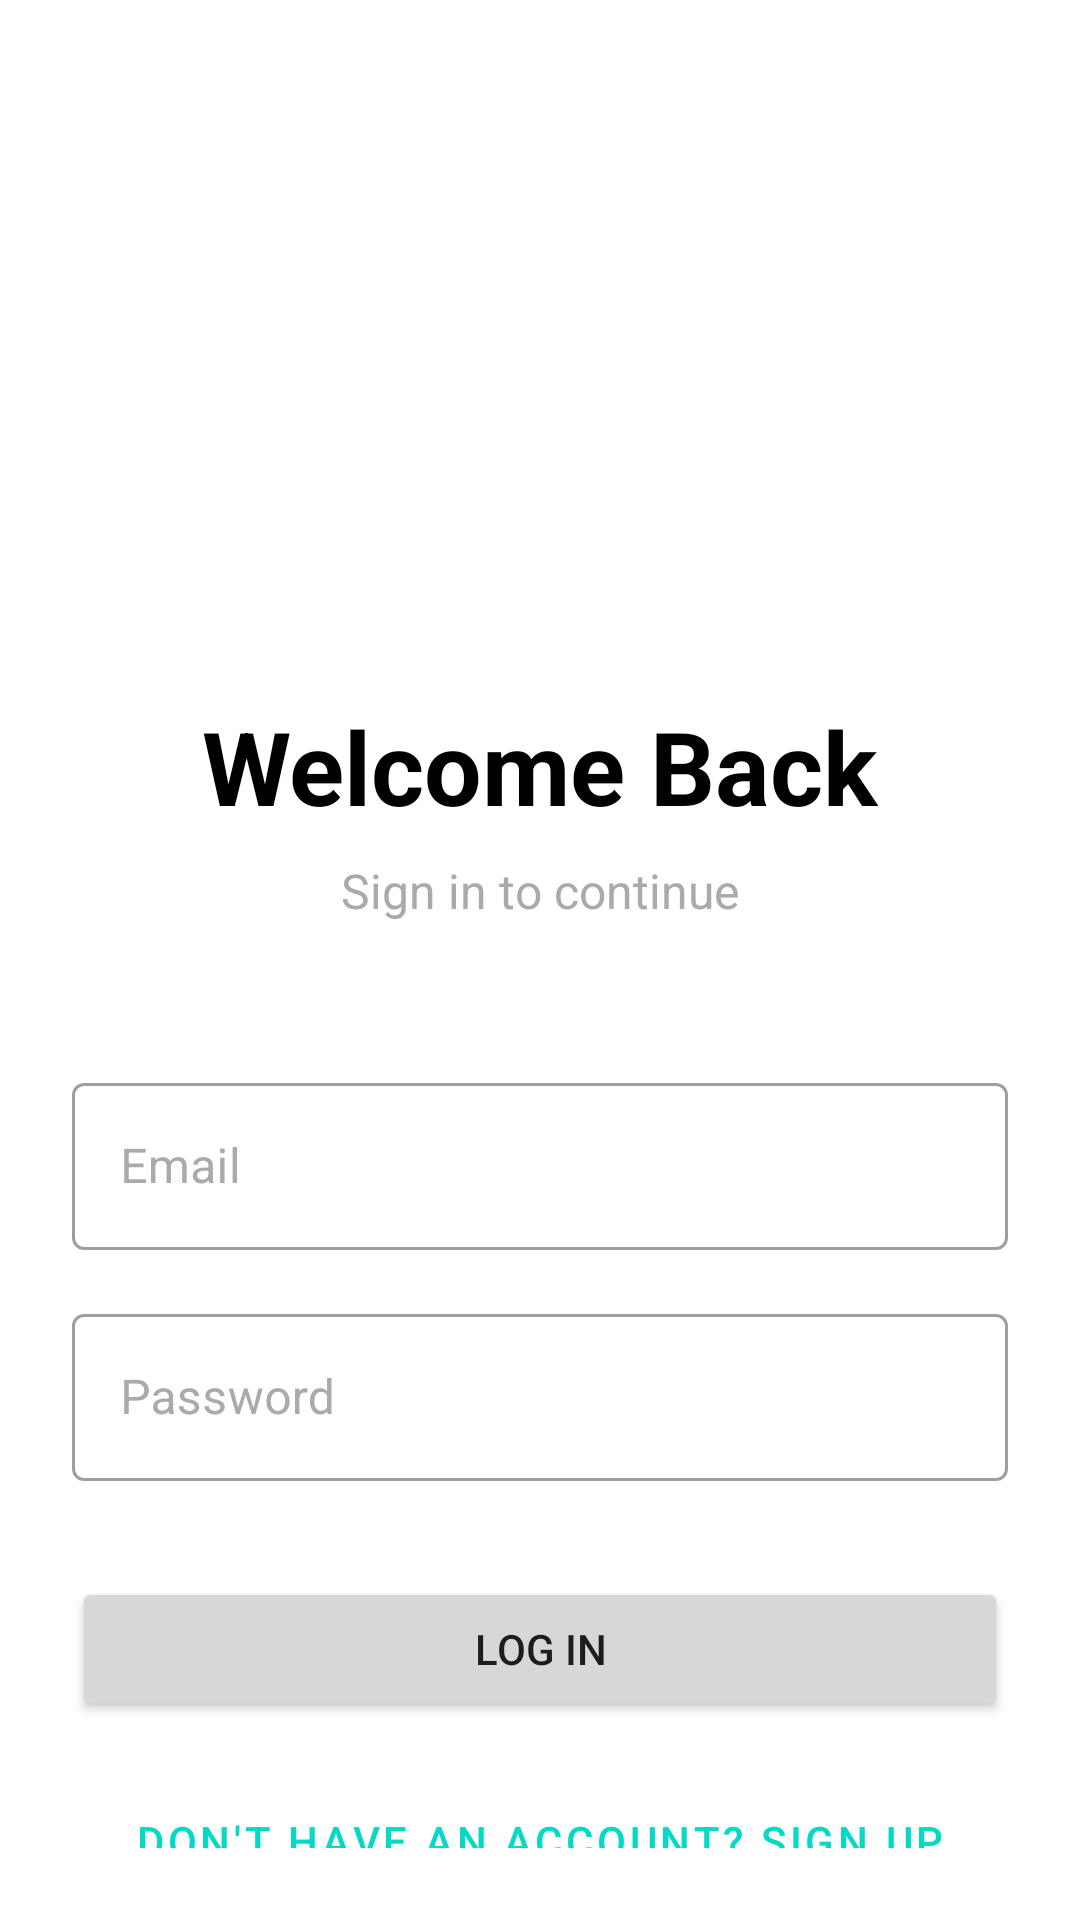

This screen was rendered from an Android layout file. Write that file and the resources it references.
<!-- AndroidManifest.xml: application theme Theme.Flood -->
<!-- res/layout/login.xml -->
<?xml version="1.0" encoding="utf-8"?>
<androidx.constraintlayout.widget.ConstraintLayout xmlns:android="http://schemas.android.com/apk/res/android"
    xmlns:app="http://schemas.android.com/apk/res-auto"
    xmlns:tools="http://schemas.android.com/tools"
    android:layout_width="match_parent"
    android:layout_height="match_parent"
    android:background="@android:color/white"
    android:padding="24dp"
    tools:context=".auth.LoginFragment">

    <TextView
        android:id="@+id/textView_login_title"
        android:layout_width="wrap_content"
        android:layout_height="wrap_content"
        android:layout_marginTop="64dp"
        android:text="Welcome Back"
        android:textAppearance="@style/TextAppearance.AppCompat.Display1"
        android:textColor="@android:color/black"
        android:textStyle="bold"
        app:layout_constraintBottom_toBottomOf="parent"
        app:layout_constraintEnd_toEndOf="parent"
        app:layout_constraintStart_toStartOf="parent"
        app:layout_constraintTop_toTopOf="parent"
        app:layout_constraintVertical_bias="0.3" />

    <TextView
        android:id="@+id/textView_login_subtitle"
        android:layout_width="wrap_content"
        android:layout_height="wrap_content"
        android:layout_marginTop="8dp"
        android:text="Sign in to continue"
        android:textAppearance="@style/TextAppearance.AppCompat.Subhead"
        android:textColor="@android:color/darker_gray"
        app:layout_constraintEnd_toEndOf="parent"
        app:layout_constraintStart_toStartOf="parent"
        app:layout_constraintTop_toBottomOf="@id/textView_login_title" />

    <com.google.android.material.textfield.TextInputLayout
        android:id="@+id/textInputLayout_email"
        style="@style/Widget.MaterialComponents.TextInputLayout.OutlinedBox"
        android:layout_width="0dp"
        android:layout_height="wrap_content"
        android:layout_marginTop="48dp"
        android:textColor="@android:color/darker_gray"
        android:textColorHint="@android:color/darker_gray"
        app:layout_constraintEnd_toEndOf="parent"
        app:layout_constraintStart_toStartOf="parent"
        app:layout_constraintTop_toBottomOf="@id/textView_login_subtitle">

        <com.google.android.material.textfield.TextInputEditText
            android:id="@+id/editText_email"
            android:layout_width="match_parent"
            android:layout_height="wrap_content"
            android:hint="Email"
            android:textColor="@android:color/black"
            android:inputType="textEmailAddress" />
    </com.google.android.material.textfield.TextInputLayout>

    <com.google.android.material.textfield.TextInputLayout
        android:id="@+id/textInputLayout_password"
        style="@style/Widget.MaterialComponents.TextInputLayout.OutlinedBox"
        android:layout_width="0dp"
        android:layout_height="wrap_content"
        android:layout_marginTop="16dp"
        android:textColor="@android:color/darker_gray"
        android:textColorHint="@android:color/darker_gray"
        app:layout_constraintEnd_toEndOf="parent"
        app:layout_constraintStart_toStartOf="parent"
        app:layout_constraintTop_toBottomOf="@id/textInputLayout_email">

        <com.google.android.material.textfield.TextInputEditText
            android:id="@+id/editText_password"
            android:layout_width="match_parent"
            android:layout_height="wrap_content"
            android:textColor="@android:color/black"
            android:hint="Password"
            android:inputType="textPassword" />
    </com.google.android.material.textfield.TextInputLayout>

    <Button
        android:id="@+id/button_login"
        android:layout_width="0dp"
        android:layout_height="wrap_content"
        android:layout_marginTop="32dp"
        android:text="Log In"
        app:layout_constraintEnd_toEndOf="parent"
        app:layout_constraintStart_toStartOf="parent"
        app:layout_constraintTop_toBottomOf="@id/textInputLayout_password" />

    <com.google.android.material.button.MaterialButton
        android:id="@+id/button_signup"
        style="@style/Widget.MaterialComponents.Button.TextButton"
        android:layout_width="wrap_content"
        android:layout_height="wrap_content"
        android:layout_marginTop="16dp"
        android:padding="8dp"
        android:text="Don't have an account? Sign up"
        android:textColor="@color/teal_200"
        app:iconGravity="textStart"
        app:layout_constraintEnd_toEndOf="parent"
        app:layout_constraintStart_toStartOf="parent"
        app:layout_constraintTop_toBottomOf="@id/button_login" />

</androidx.constraintlayout.widget.ConstraintLayout>
<!-- resources referenced by this layout -->
<resources>
  <style name="Theme.Flood" parent="Theme.MaterialComponents.DayNight.DarkActionBar">
          
          <item name="colorPrimary">@color/purple_500</item>
          <item name="colorPrimaryVariant">@color/purple_700</item>
          <item name="colorOnPrimary">@color/white</item>
          
          <item name="colorSecondary">@color/teal_200</item>
          <item name="colorSecondaryVariant">@color/teal_700</item>
          <item name="colorOnSecondary">@color/black</item>
          
          <item name="android:statusBarColor">?attr/colorPrimaryVariant</item>
          
      </style>
  <!-- not gathered from this repository: default colours our renderer supplied (Android Studio template values) -->
  <color name="purple_500">#FF6200EE</color>
  <color name="purple_700">#FF3700B3</color>
  <color name="teal_200">#FF03DAC5</color>
  <color name="teal_700">#FF018786</color>
  <color name="black">#FF000000</color>
  <color name="white">#FFFFFFFF</color>
</resources>
